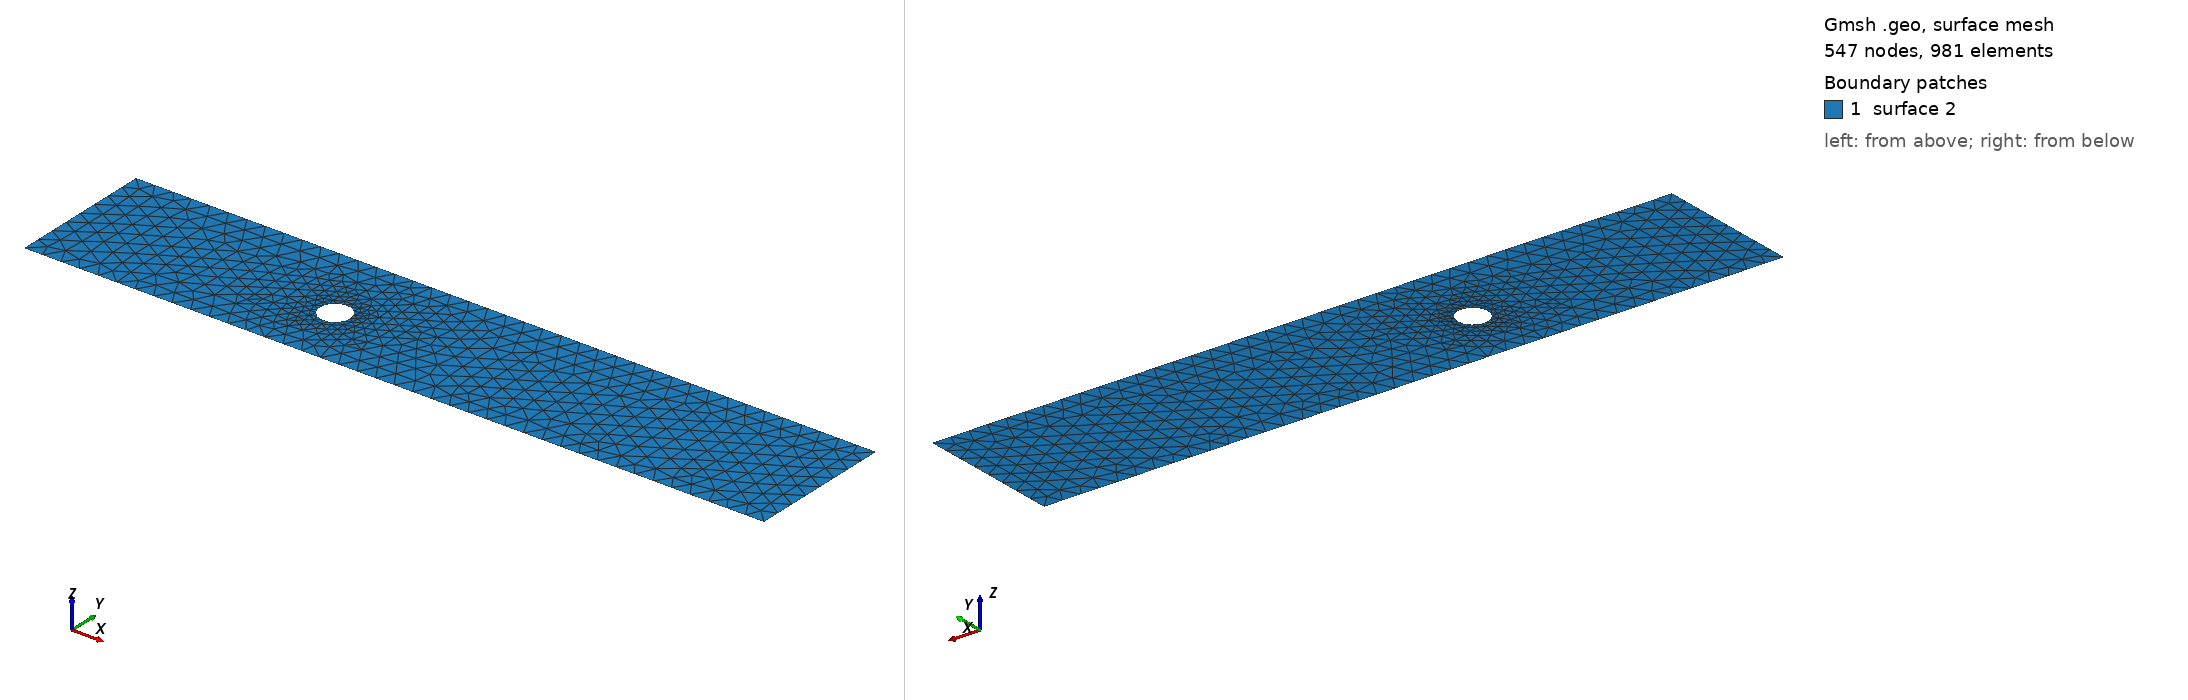

Gmsh geometry script, surface-meshed: 547 nodes, 981 surface elements. Boundary patches (legend numbers): 1 surface 2. Left view from above one corner, right view from below the opposite corner. The script declares no physical surfaces, so the legend lists its geometric surfaces. The drawing asked Gmsh for element sizes between 1% and 20% of the model's largest extent; the script's own settings can give other sizes.

=== cad_186.geo (drawn) ===
//+
SetFactory("OpenCASCADE");
//+
Point(1) = {0.734200, -3.052680, 0.000000, 1.000000};
//+
Point(2) = {40.487941, -3.052680, 0.000000, 1.000000};
//+
Point(3) = {40.487941, 4.774235, 0.000000, 1.000000};
//+
Point(4) = {0.734200, 4.774235, 0.000000, 1.000000};
//+
Line(1) = {4, 1};
//+
Line(2) = {1, 2};
//+
Line(3) = {2, 3};
//+
Line(4) = {3, 4};
//+
Curve Loop(1) = {1, 2, 3, 4};
//+
Point(6) = {15.549475, 0.482539, 0.000000, 0.081912};
//+
Point(5) = {14.730359, 0.482539, 0.000000, 0.081912};
//+
Point(7) = {14.320801, 1.191914, 0.000000, 0.081912};
//+
Point(8) = {14.320801, -0.226836, 0.000000, 0.081912};
//+
Ellipse(5) = {6, 5, 7, 7};
//+
Ellipse(6) = {7, 5, 8, 8};
//+
Ellipse(7) = {8, 5, 6, 6};
//+
Curve Loop(2) = {5, 6, 7};
//+
Plane Surface(2) = {1, 2};
//+
Physical Curve("INFLOW", 100) = {1};
//+
Physical Curve("OUTFLOW", 101) = {3};
//+
Physical Curve("WALL_BOUNDARY", 102) = {2, 4};
//+
Physical Curve("OBSTACLE", 103) = {5, 6, 7};
